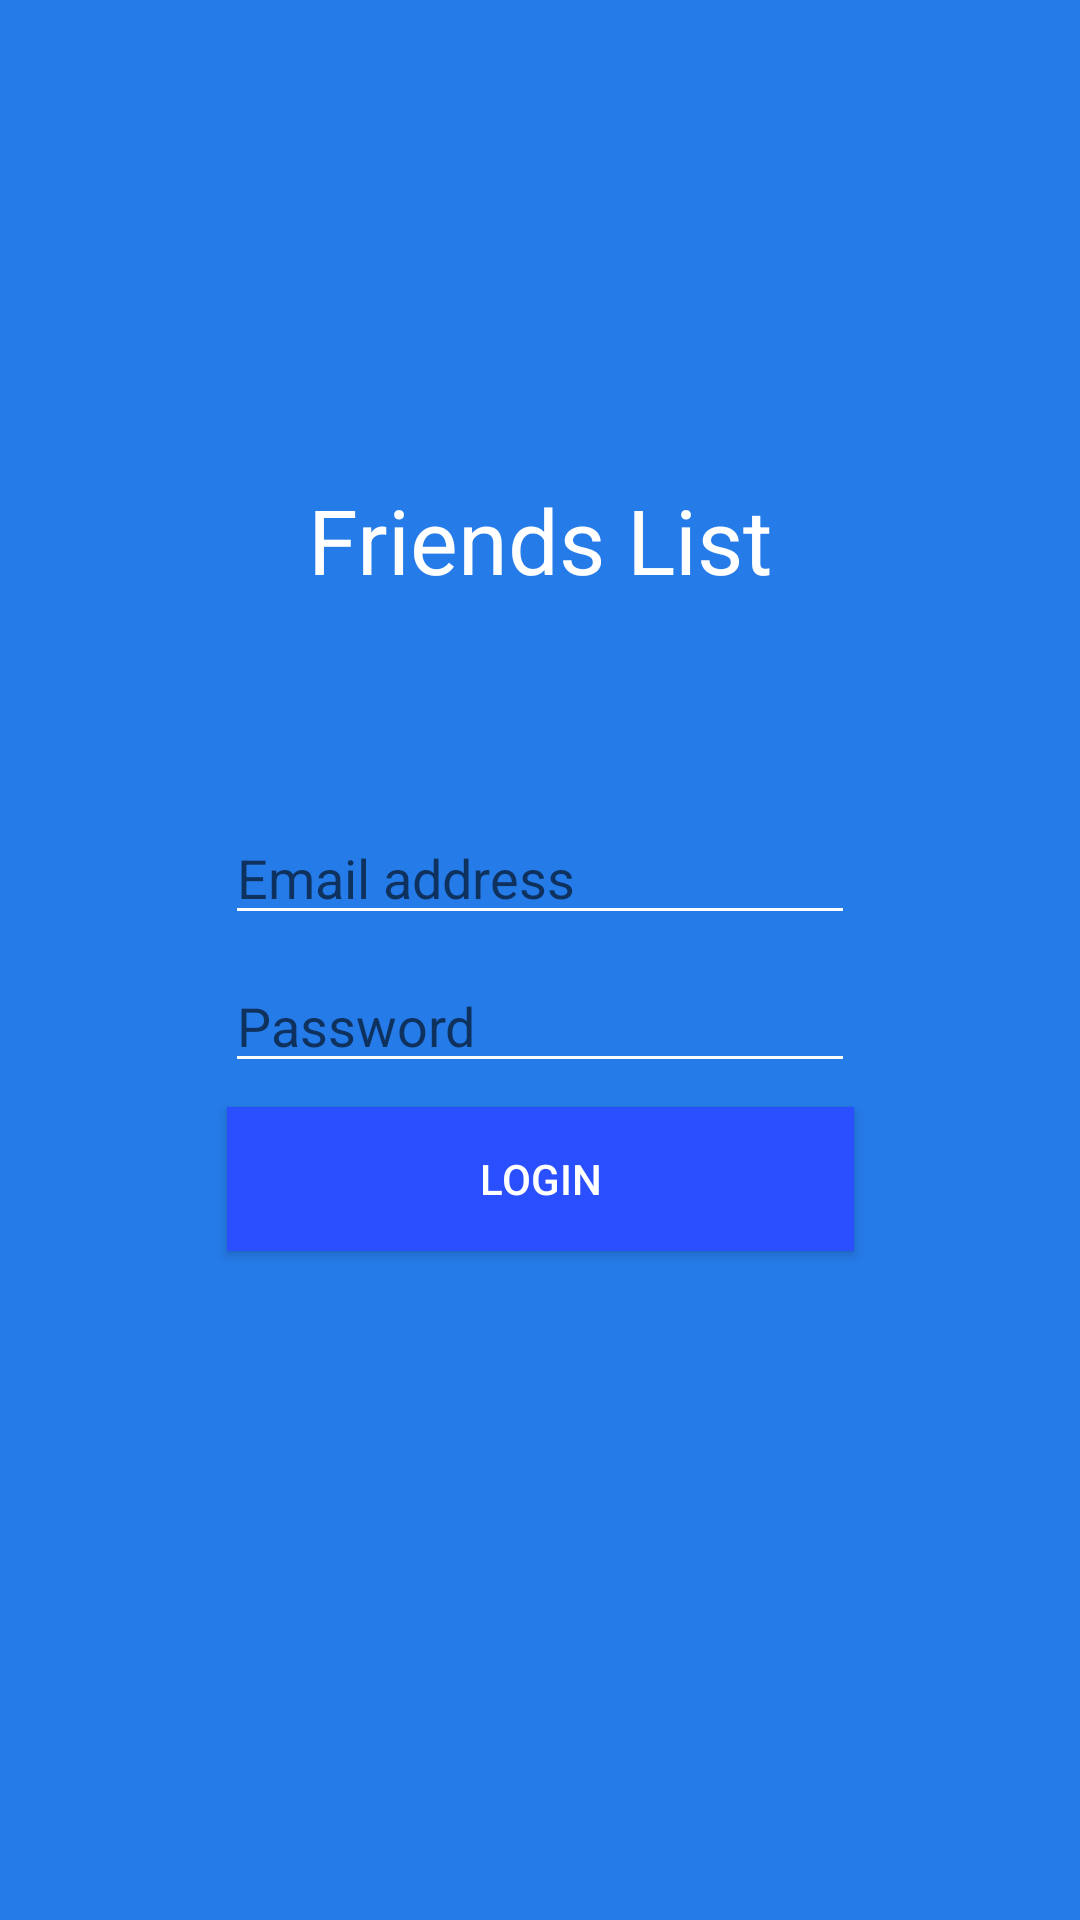

Write the Android layout XML for this screen, with the resource values it uses.
<!-- AndroidManifest.xml: application theme AppTheme -->
<!-- res/layout/activity_main.xml -->
<?xml version="1.0" encoding="utf-8"?>
<android.support.constraint.ConstraintLayout xmlns:android="http://schemas.android.com/apk/res/android"
    xmlns:app="http://schemas.android.com/apk/res-auto"
    xmlns:tools="http://schemas.android.com/tools"
    android:layout_width="match_parent"
    android:layout_height="match_parent"
    android:background="?attr/colorPrimary"
    tools:context="nl.example.friendslist.MainActivity">

    <EditText
        android:id="@+id/email"
        android:layout_width="wrap_content"
        android:layout_height="wrap_content"
        android:layout_marginStart="8dp"
        android:layout_marginTop="8dp"
        android:layout_marginEnd="8dp"
        android:layout_marginBottom="8dp"
        android:contentDescription="@string/email"
        android:ems="10"
        android:inputType="textEmailAddress"
        android:textColor="#FFFFFF"
        android:hint="@string/email"
        app:backgroundTint="#FFFFFF"
        app:layout_constraintBottom_toBottomOf="parent"
        app:layout_constraintEnd_toEndOf="parent"
        app:layout_constraintStart_toStartOf="parent"
        app:layout_constraintTop_toTopOf="parent"
        app:layout_constraintVertical_bias="0.45" />

    <EditText
        android:id="@+id/password"
        android:layout_width="wrap_content"
        android:layout_height="wrap_content"
        android:layout_marginTop="8dp"
        android:ems="10"
        android:inputType="textPassword"
        android:textColor="#FFFFFF"
        android:hint="@string/password"
        app:backgroundTint="#FFFFFF"
        app:layout_constraintEnd_toEndOf="@+id/email"
        app:layout_constraintHorizontal_bias="0.0"
        app:layout_constraintStart_toStartOf="@+id/email"
        app:layout_constraintTop_toBottomOf="@+id/email" />

    <Button
        android:id="@+id/login"
        android:layout_width="209dp"
        android:layout_height="wrap_content"
        android:layout_marginTop="8dp"
        android:text="@string/login"
        android:textColor="#FFFFFF"
        android:background="?attr/colorPrimaryDark"
        app:layout_constraintEnd_toEndOf="@+id/email"
        app:layout_constraintStart_toStartOf="@+id/email"
        app:layout_constraintTop_toBottomOf="@+id/password" />

    <TextView
        android:id="@+id/react"
        android:layout_width="wrap_content"
        android:layout_height="wrap_content"
        android:layout_marginTop="8dp"
        android:textColor="#FFFFFF"
        app:layout_constraintEnd_toEndOf="@+id/login"
        app:layout_constraintStart_toStartOf="@+id/login"
        app:layout_constraintTop_toBottomOf="@+id/login" />

    <TextView
        android:id="@+id/appName"
        android:layout_width="wrap_content"
        android:layout_height="wrap_content"
        android:layout_marginStart="8dp"
        android:layout_marginEnd="8dp"
        android:layout_marginBottom="8dp"
        android:text="@string/app_name_space"
        android:textColor="@android:color/background_light"
        android:textSize="30sp"
        app:layout_constraintBottom_toBottomOf="parent"
        app:layout_constraintEnd_toEndOf="parent"
        app:layout_constraintStart_toStartOf="parent"
        app:layout_constraintTop_toTopOf="parent"
        app:layout_constraintVertical_bias="0.26999998" />

    <ProgressBar
        android:id="@+id/loginProgress"
        style="@style/ProgressTheme"
        android:layout_width="wrap_content"
        android:layout_height="wrap_content"
        android:layout_marginTop="40dp"
        android:visibility="invisible"
        app:layout_constraintEnd_toEndOf="@+id/login"
        app:layout_constraintStart_toStartOf="@+id/login"
        app:layout_constraintTop_toBottomOf="@+id/react" />

</android.support.constraint.ConstraintLayout>
<!-- resources referenced by this layout -->
<resources>
  <string name="app_name_space">Friends List</string>
  <string name="email">Email address</string>
  <string name="login">Login</string>
  <string name="password">Password</string>
  <style name="ProgressTheme" parent="AppTheme">
          <item name="android:indeterminateTint">#FFFFFF</item>
  
      </style>
  <style name="AppTheme" parent="Theme.AppCompat.Light.NoActionBar">
          
          <item name="colorPrimary">#257BE8</item>
          <item name="colorPrimaryDark">#294FFF</item>
          <item name="colorAccent">#1CBCFF</item>
      </style>
</resources>
